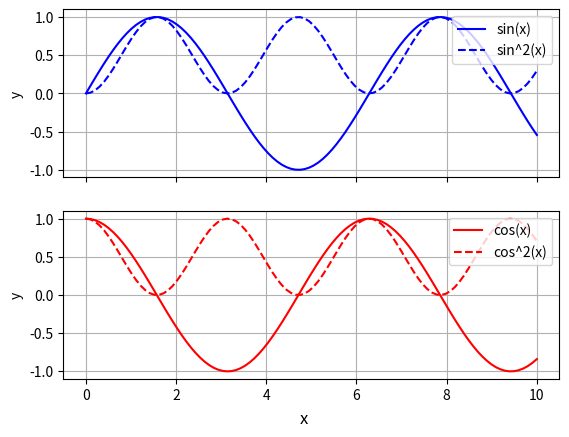

Here is the Python script that generated this plot: (Note: this script raises an exception after producing the figure.)
# import libraries
import numpy as np
import matplotlib.pyplot as plt

x = np.linspace(0, 10, 100)  # 100 points from 0 to 10
y1 = np.sin(x)  # sine function
y2 = y1**2  # sine squared
y3 = np.cos(x)  # cosine function
y4 = y3**2  # cosine squared

fig, ax = plt.subplots(2, 1 , sharex=True)

ax[0].plot(x, y1, label='sin(x)', color='blue')
ax[0].plot(x, y2, label='sin^2(x)', color='blue', ls='--')  # dashed line for squared functions

ax[1].plot(x, y3, label='cos(x)', color='red')
ax[1].plot(x, y4, label='cos^2(x)', color='red', ls='--')

ax[0].set_ylabel('y')
ax[1].set_ylabel('y')
#ax[1].set_xlabel('x')
fig.supxlabel("x")  # add common x label

ax[0].legend(loc='upper right')
ax[1].legend(loc='upper right')
ax[0].grid()
ax[1].grid()

plt.savefig("output/sine_cosine_plots.png", transparent = None, dpi=300)  # save figure
plt.show()
